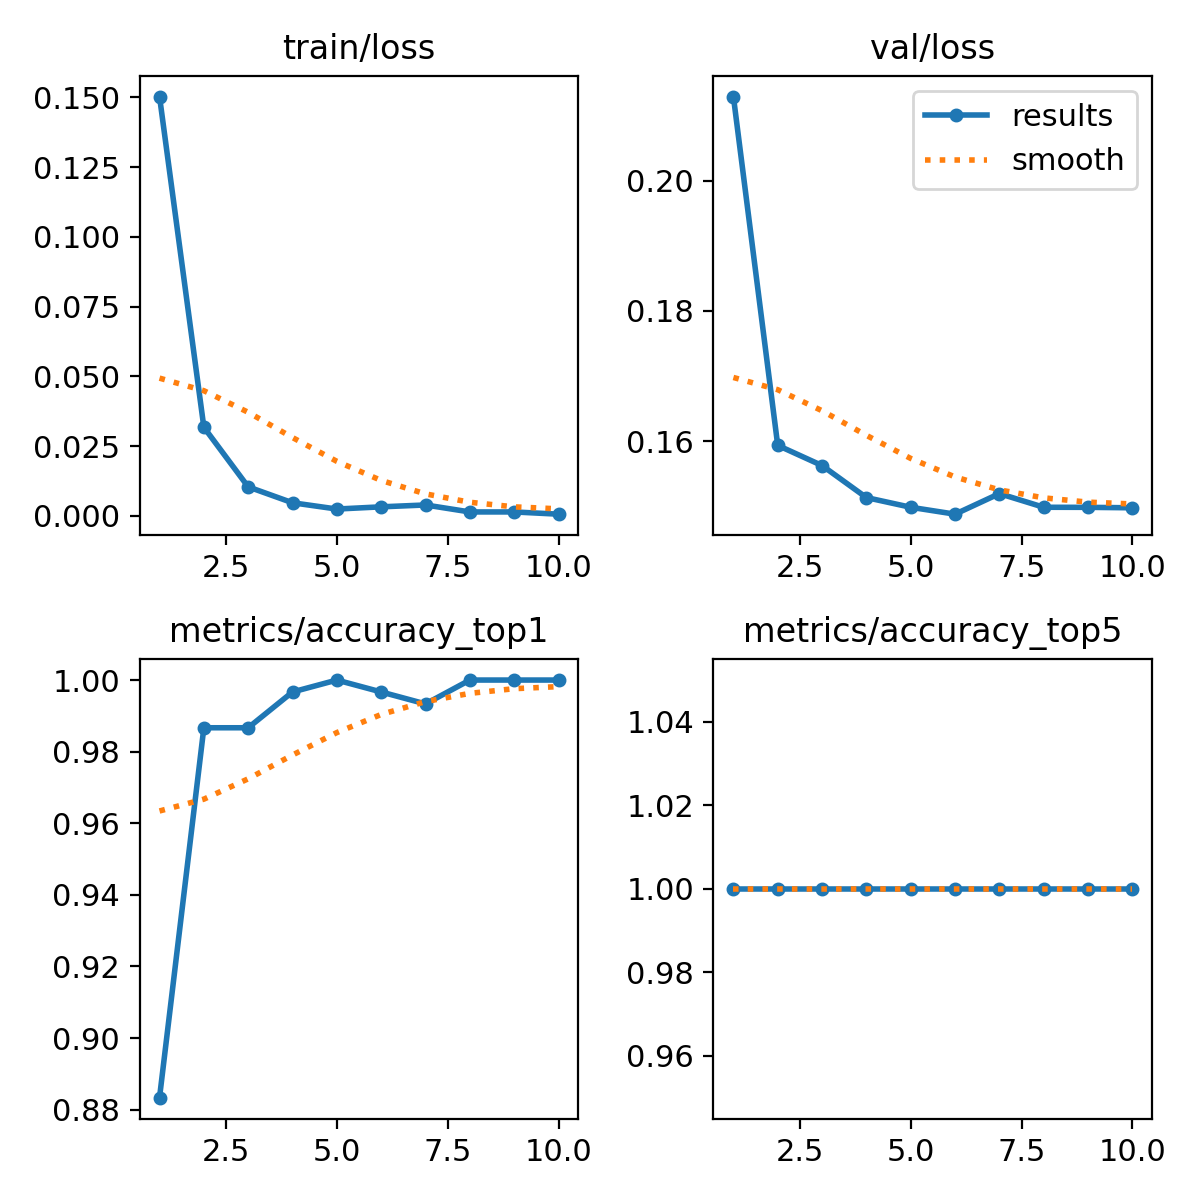

The table this chart was drawn from, first rows:
epoch, train/loss, metrics/accuracy_top1, metrics/accuracy_top5, val/loss, lr/pg0, lr/pg1, lr/pg2
1, 0.1503, 0.8833, 1, 0.2129, 0.0002348, 0.0002348, 0.0002348
2, 0.03174, 0.9867, 1, 0.1593, 0.000426, 0.000426, 0.000426
3, 0.01036, 0.9867, 1, 0.1562, 0.0005701, 0.0005701, 0.0005701
4, 0.00466, 0.9967, 1, 0.1513, 0.0005019, 0.0005019, 0.0005019
5, 0.00241, 1, 1, 0.1498, 0.0005019, 0.0005019, 0.0005019
6, 0.0032, 0.9967, 1, 0.1488, 0.0004313, 0.0004313, 0.0004313
7, 0.00387, 0.9933, 1, 0.1519, 0.0003606, 0.0003606, 0.0003606
8, 0.00137, 1, 1, 0.1498, 0.0002899, 0.0002899, 0.0002899
9, 0.00137, 1, 1, 0.1498, 0.0002192, 0.0002192, 0.0002192
10, 0.00057, 1, 1, 0.1498, 0.0001485, 0.0001485, 0.0001485
